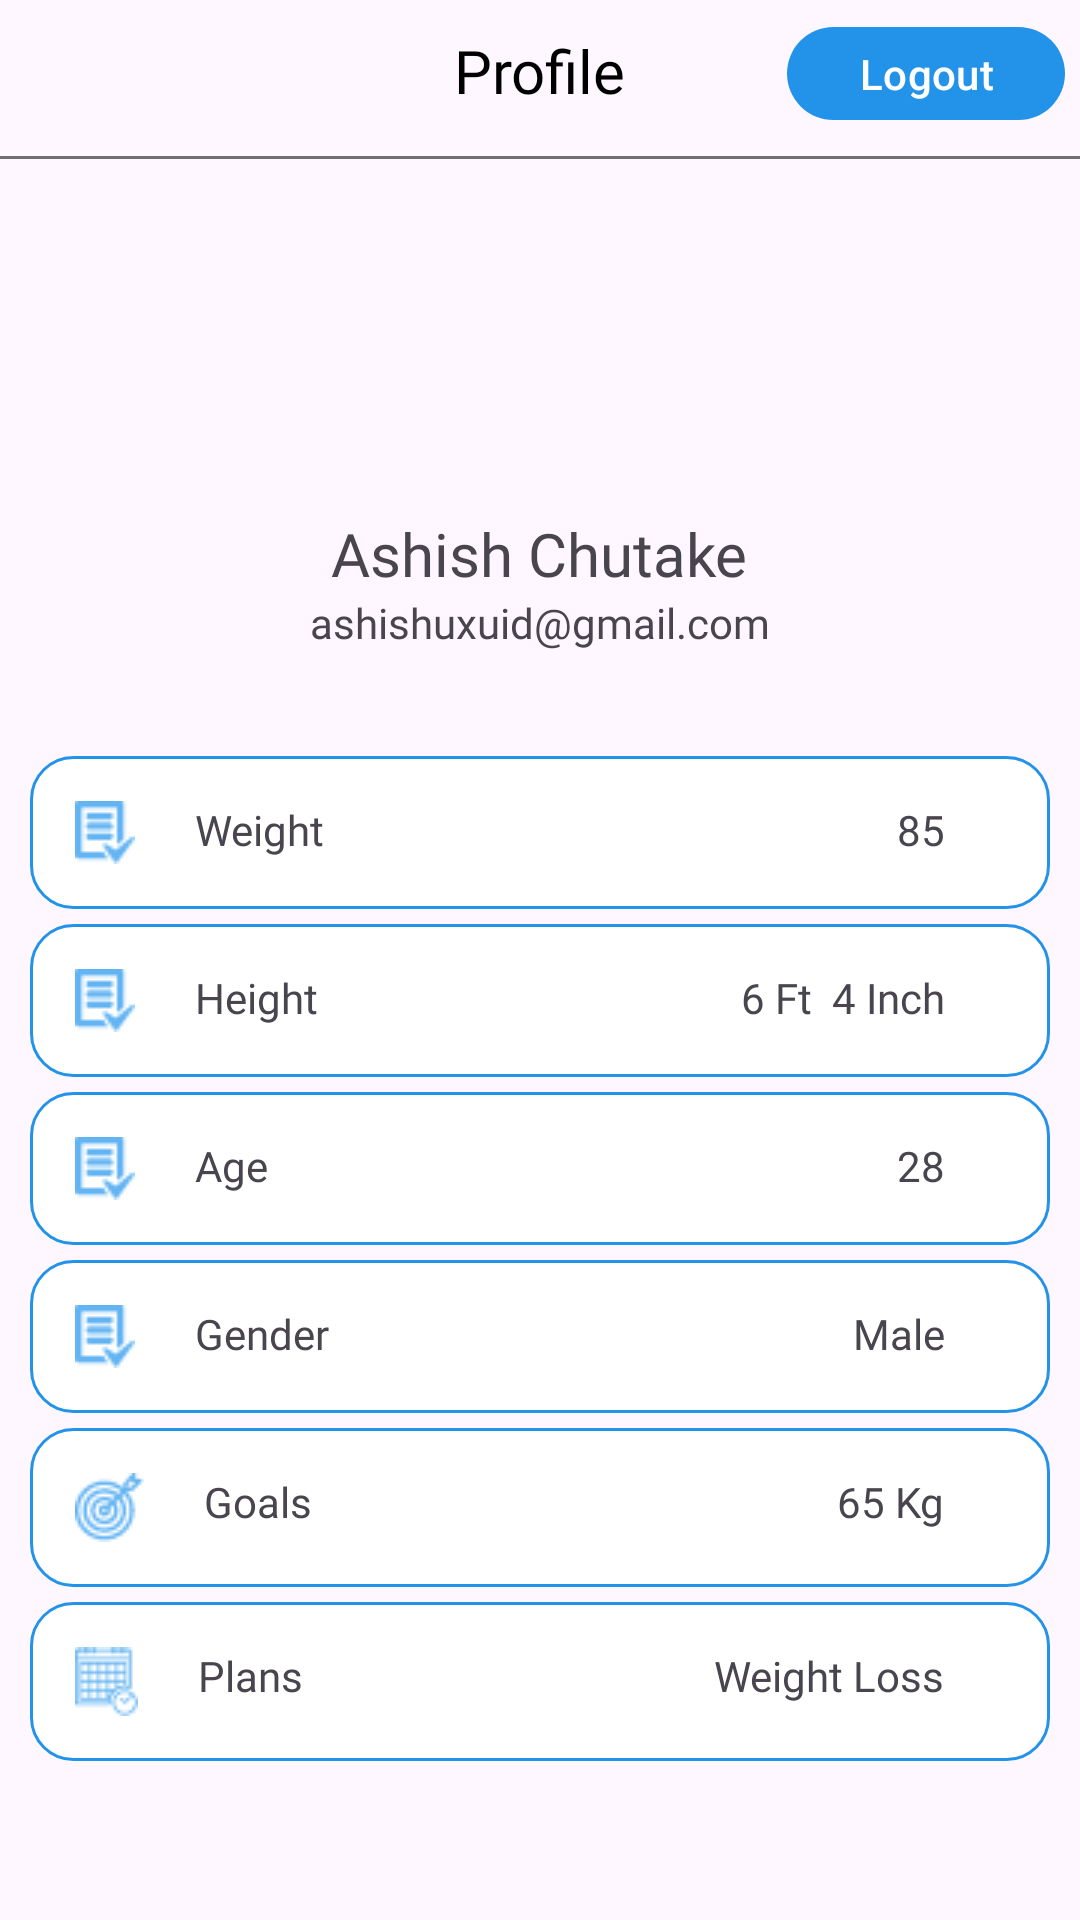

Here is an Android app screen rendered from its layout file. Give the layout XML and the strings, colors and styles it references.
<!-- AndroidManifest.xml: application theme Theme.FlexFusionApp -->
<!-- res/layout/fragment_profile.xml -->
<?xml version="1.0" encoding="utf-8"?>
<RelativeLayout xmlns:android="http://schemas.android.com/apk/res/android"
    android:layout_width="match_parent"
    android:layout_height="match_parent">

    <TextView
        android:id="@+id/tv_profile"
        android:layout_width="wrap_content"
        android:layout_height="wrap_content"
        android:layout_centerHorizontal="true"
        android:layout_marginTop="10dp"
        android:fontFamily="@font/roboto_medium"
        android:text="Profile"
        android:textColor="@color/black"
        android:textSize="20sp" />

    <com.google.android.material.button.MaterialButton
        android:id="@+id/logout_btn"
        android:layout_width="wrap_content"
        android:layout_height="wrap_content"
        android:layout_alignParentEnd="true"
        android:layout_margin="5dp"
        android:minHeight="0dp"
        android:text="Logout" />

    <View
        android:id="@+id/line"
        android:layout_width="match_parent"
        android:layout_height="1dp"
        android:layout_below="@id/tv_profile"
        android:layout_marginTop="15dp"
        android:background="#707070" />

    <ImageView
        android:id="@+id/img_profile_pic"
        android:layout_width="100dp"
        android:layout_height="100dp"
        android:layout_below="@id/line"
        android:layout_centerHorizontal="true"
        android:layout_marginTop="10dp"
        android:src="@drawable/icon_default_profile" />

    <TextView
        android:id="@+id/tv_name_profile"
        android:layout_width="wrap_content"
        android:layout_height="wrap_content"
        android:layout_below="@+id/img_profile_pic"
        android:layout_centerHorizontal="true"
        android:layout_marginTop="8dp"
        android:fontFamily="@font/roboto_medium"
        android:text="Ashish Chutake"
        android:textSize="20sp" />

    <TextView
        android:id="@+id/tv_email_profile"
        android:layout_width="wrap_content"
        android:layout_height="wrap_content"
        android:layout_below="@+id/tv_name_profile"
        android:layout_centerHorizontal="true"
        android:fontFamily="@font/roboto_medium"
        android:text="ashishuxuid@gmail.com"
        android:textSize="14sp" />

    <LinearLayout
        android:layout_width="match_parent"
        android:layout_height="wrap_content"
        android:layout_below="@id/tv_email_profile"
        android:layout_marginHorizontal="10dp"
        android:layout_marginTop="30dp"
        android:orientation="vertical">

        <RelativeLayout
            android:layout_width="match_parent"
            android:layout_height="wrap_content"
            android:layout_marginTop="5dp"
            android:background="@drawable/round_corners"
            android:padding="15dp">

            <ImageView
                android:id="@+id/ic_weight"
                android:layout_width="wrap_content"
                android:layout_height="wrap_content"
                android:src="@drawable/ic_age" />

            <TextView
                android:layout_width="wrap_content"
                android:layout_height="wrap_content"
                android:layout_toRightOf="@id/ic_weight"
                android:fontFamily="@font/roboto_bold"
                android:paddingHorizontal="20dp"
                android:text="Weight" />

            <TextView
                android:id="@+id/tvWeight"
                android:layout_width="wrap_content"
                android:layout_height="wrap_content"
                android:layout_alignParentRight="true"
                android:fontFamily="@font/roboto_bold"
                android:paddingHorizontal="20dp"
                android:text="85" />
        </RelativeLayout>

        <RelativeLayout
            android:layout_width="match_parent"
            android:layout_height="wrap_content"
            android:layout_marginTop="5dp"
            android:background="@drawable/round_corners"
            android:padding="15dp">

            <ImageView
                android:id="@+id/ic_height"
                android:layout_width="wrap_content"
                android:layout_height="wrap_content"
                android:src="@drawable/ic_age" />

            <TextView
                android:layout_width="wrap_content"
                android:layout_height="wrap_content"
                android:layout_toRightOf="@id/ic_height"
                android:fontFamily="@font/roboto_bold"
                android:paddingHorizontal="20dp"
                android:text="Height" />

            <TextView
                android:id="@+id/tvHeight"
                android:layout_width="wrap_content"
                android:layout_height="wrap_content"
                android:layout_alignParentRight="true"
                android:fontFamily="@font/roboto_bold"
                android:paddingHorizontal="20dp"
                android:text="6 Ft  4 Inch" />
        </RelativeLayout>

        <RelativeLayout
            android:layout_width="match_parent"
            android:layout_height="wrap_content"
            android:layout_marginTop="5dp"
            android:background="@drawable/round_corners"
            android:padding="15dp">

            <ImageView
                android:id="@+id/ic_age"
                android:layout_width="wrap_content"
                android:layout_height="wrap_content"
                android:src="@drawable/ic_age" />

            <TextView
                android:layout_width="wrap_content"
                android:layout_height="wrap_content"
                android:layout_toRightOf="@id/ic_age"
                android:fontFamily="@font/roboto_bold"
                android:paddingHorizontal="20dp"
                android:text="Age" />

            <TextView
                android:id="@+id/tvAge"
                android:layout_width="wrap_content"
                android:layout_height="wrap_content"
                android:layout_alignParentRight="true"
                android:fontFamily="@font/roboto_bold"
                android:paddingHorizontal="20dp"
                android:text="28" />
        </RelativeLayout>

        <RelativeLayout
            android:layout_width="match_parent"
            android:layout_height="wrap_content"
            android:layout_marginTop="5dp"
            android:background="@drawable/round_corners"
            android:padding="15dp">

            <ImageView
                android:id="@+id/ic_gender"
                android:layout_width="wrap_content"
                android:layout_height="wrap_content"
                android:src="@drawable/ic_age" />

            <TextView
                android:layout_width="wrap_content"
                android:layout_height="wrap_content"
                android:layout_toRightOf="@id/ic_gender"
                android:fontFamily="@font/roboto_bold"
                android:paddingHorizontal="20dp"
                android:text="Gender" />

            <TextView
                android:id="@+id/tvGender"
                android:layout_width="wrap_content"
                android:layout_height="wrap_content"
                android:layout_alignParentRight="true"
                android:fontFamily="@font/roboto_bold"
                android:paddingHorizontal="20dp"
                android:text="Male" />
        </RelativeLayout>

        <RelativeLayout
            android:layout_width="match_parent"
            android:layout_height="wrap_content"
            android:layout_marginTop="5dp"
            android:background="@drawable/round_corners"
            android:padding="15dp">

            <ImageView
                android:id="@+id/ic_goals"
                android:layout_width="wrap_content"
                android:layout_height="wrap_content"
                android:src="@drawable/ic_goal" />

            <TextView
                android:layout_width="wrap_content"
                android:layout_height="wrap_content"
                android:layout_toRightOf="@id/ic_goals"
                android:fontFamily="@font/roboto_bold"
                android:paddingHorizontal="20dp"
                android:text="Goals" />

            <TextView
                android:id="@+id/tvTargetWeight"
                android:layout_width="wrap_content"
                android:layout_height="wrap_content"
                android:layout_alignParentRight="true"
                android:fontFamily="@font/roboto_bold"
                android:paddingHorizontal="20dp"
                android:text="65 Kg" />
        </RelativeLayout>

        <RelativeLayout
            android:layout_width="match_parent"
            android:layout_height="wrap_content"
            android:layout_marginTop="5dp"
            android:background="@drawable/round_corners"
            android:padding="15dp">

            <ImageView
                android:id="@+id/ic_plans"
                android:layout_width="wrap_content"
                android:layout_height="wrap_content"
                android:src="@drawable/ic_plans" />

            <TextView
                android:layout_width="wrap_content"
                android:layout_height="wrap_content"
                android:layout_toRightOf="@id/ic_plans"
                android:fontFamily="@font/roboto_bold"
                android:paddingHorizontal="20dp"
                android:text="Plans" />

            <TextView
                android:id="@+id/tvWeightPlan"
                android:layout_width="wrap_content"
                android:layout_height="wrap_content"
                android:layout_alignParentRight="true"
                android:fontFamily="@font/roboto_bold"
                android:paddingHorizontal="20dp"
                android:text="Weight Loss" />
        </RelativeLayout>


    </LinearLayout>


</RelativeLayout>
<!-- resources referenced by this layout -->
<resources>
  <color name="black">#FF000000</color>
  <!-- drawable ic_age: png bitmap (drawable, 511 bytes) -->
  <!-- drawable ic_goal: png bitmap (drawable, 957 bytes) -->
  <!-- drawable ic_plans: png bitmap (drawable, 567 bytes) -->
  <!-- drawable round_corners (drawable) -->
  <shape xmlns:android="http://schemas.android.com/apk/res/android"
      android:shape="rectangle">
      <corners android:radius="14dp" />
      <solid android:color="@color/white" />
      <stroke
          android:width="1dp"
      android:color="#2293E9" />
  </shape>
  <style name="Theme.FlexFusionApp" parent="Base.Theme.FlexFusionApp" />
  <color name="white">#FFFFFFFF</color>
  <style name="Base.Theme.FlexFusionApp" parent="Theme.Material3.Light.NoActionBar">
          
           <item name="colorPrimary">#2293E9</item>
      </style>
</resources>
